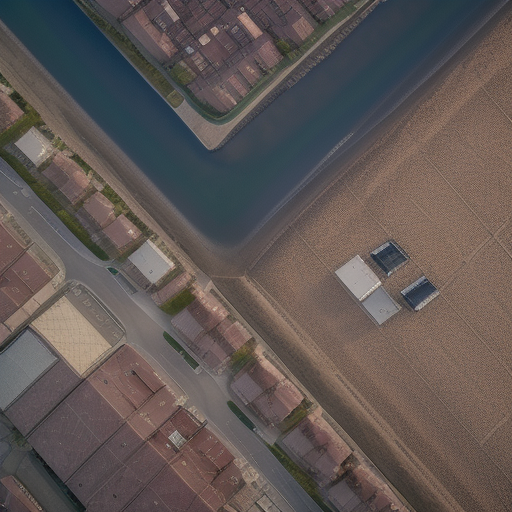
Generation parameters embedded in this image by AUTOMATIC1111 Stable Diffusion web UI or a fork of it (Forge, ...) (PNG 'parameters' text chunk):
Top-down drone satellite view, urban landscape, like google map satellite images, urban landscape, realistic, cinematic lighting, day, atmospheric perspective, immersive
Negative prompt: circular city
Steps: 20, Sampler: Euler a, CFG scale: 7, Seed: 1625015524, Size: 512x512, Model hash: d7fc69397d, Model: realisticVisionV50_v50VAE, Version: v1.5.1